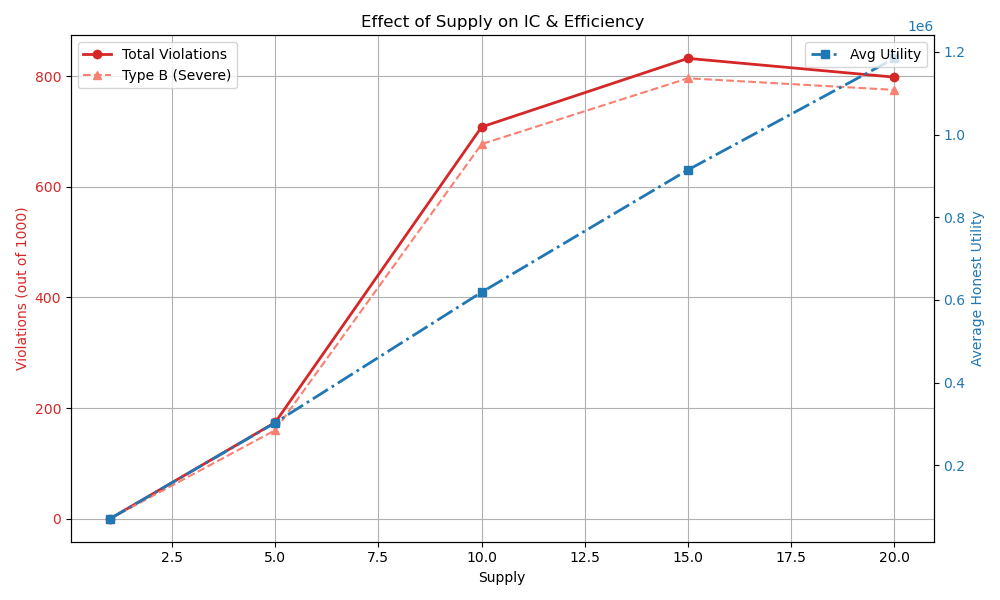

Values plotted in this chart, from the file beside it:
parameter, violation_total, violation_type_a, violation_type_b, avg_utility
1, 0, 0, 0, 70971
5, 174, 14, 160, 303157
10, 708, 5, 677, 618657
15, 832, 11, 796, 914615
20, 798, 7, 775, 1184309
